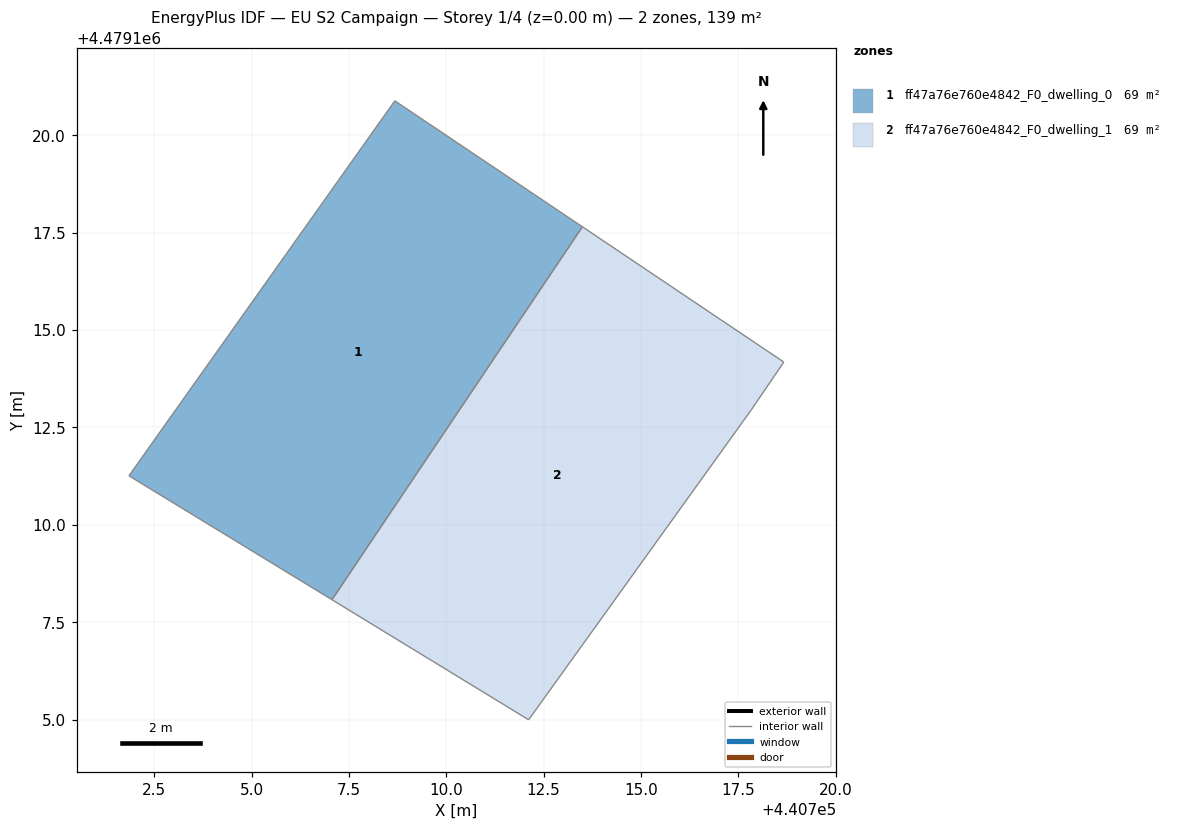
=== STOREY PLAN SPEC (per zone: floor XY polygon, exterior-wall plan segments, windows/doors) ===
zone 1: ff47a76e760e4842_F0_dwelling_0  (69.4 m²)
  floor: (440707.07, 4479108.08) (440713.49, 4479117.65) (440708.68, 4479120.88) (440701.85, 4479111.26)
  interior walls: 4
zone 2: ff47a76e760e4842_F0_dwelling_1  (69.4 m²)
  floor: (440712.11, 4479105.00) (440717.82, 4479112.93) (440718.66, 4479114.18) (440713.49, 4479117.65) (440707.07, 4479108.08)
  interior walls: 5

=== DERIVED (storey summary) ===
Building: EU S2 Campaign
Storey: 1 of 4  (floor level z = 0.00 m)
Storey gross floor area: 138.8 m²
Zones on this storey: 2
  - ff47a76e760e4842_F0_dwelling_0: floor 69.4 m²
  - ff47a76e760e4842_F0_dwelling_1: floor 69.4 m²
Zone adjacency (shared interzone walls):
  - ff47a76e760e4842_F0_dwelling_0 ↔ ff47a76e760e4842_F0_dwelling_1